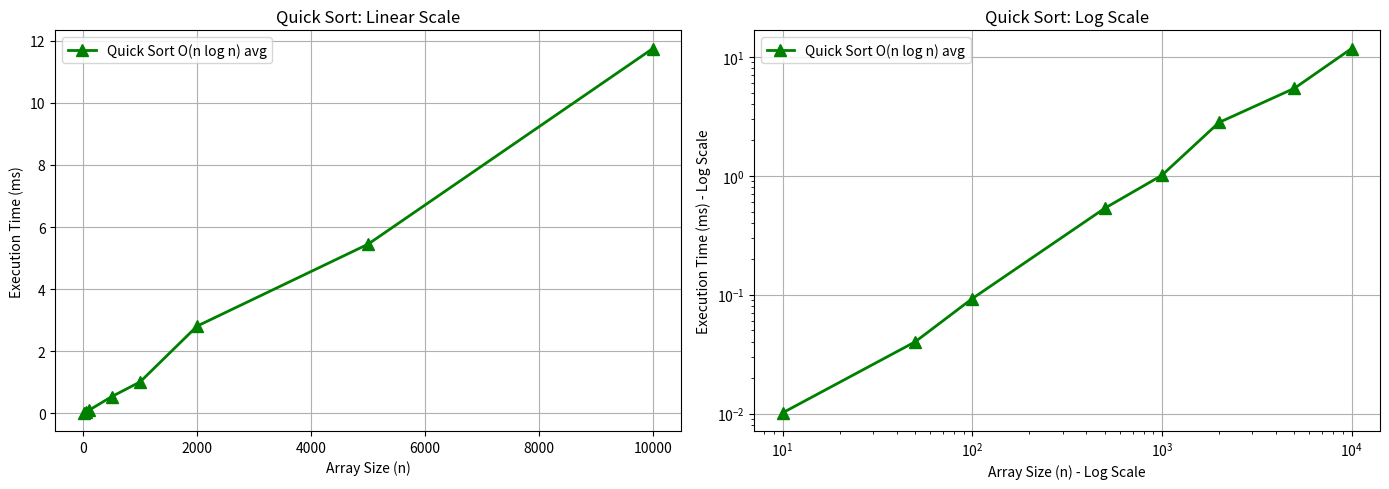

Source code (Python):
import time
import matplotlib.pyplot as plt
import random

def partition(arr, low, high):
    
    # choose the pivot
    pivot = arr[high]
    i = low - 1
    
    for j in range(low, high):
        if arr[j] < pivot:
            i += 1
            swap(arr, i, j)
    
    swap(arr, i + 1, high)
    return i + 1

def swap(arr, i, j):
    arr[i], arr[j] = arr[j], arr[i]

def quickSort(arr, low, high):
    if low < high:
        
        # pi is the partition return index of pivot
        pi = partition(arr, low, high)
        
        # recursion calls for smaller elements
        # and greater or equals elements
        quickSort(arr, low, pi - 1)
        quickSort(arr, pi + 1, high)


def performance():
    """Performance testing for Quick Sort"""
    test_sizes = [10, 50, 100, 500, 1000, 2000, 5000, 10000]
    repeats = 3
    
    quick_times = []
    
    header = "n  " + "  ".join(f"run{i + 1}(ms)" for i in range(repeats)) + "  avg(ms)"
    print("\n=== QUICK SORT PERFORMANCE O(n log n) average ===")
    print(header)
    print("-" * len(header))
    
    for size in test_sizes:
        quick_execs = []
        
        for i in range(repeats):
            arr = [random.randint(1, 10000) for _ in range(size)]
            
            start = time.perf_counter()
            quickSort(arr, 0, len(arr) - 1)
            end = time.perf_counter()
            quick_execs.append((end - start) * 1000)
        
        avg_time = sum(quick_execs) / repeats
        row = f"{size:<6} " + "  ".join(f"{t:>10.3f}" for t in quick_execs) + f"  {avg_time:>10.3f}"
        print(row)
        quick_times.append(avg_time)
    fig, axes = plt.subplots(1, 2, figsize=(14, 5))
    axes[0].plot(
        test_sizes,
        quick_times,
        marker="^",
        linestyle="-",
        color="green",
        label="Quick Sort O(n log n) avg",
        linewidth=2,
        markersize=8,
    )
    axes[0].set_title("Quick Sort: Linear Scale")
    axes[0].set_xlabel("Array Size (n)")
    axes[0].set_ylabel("Execution Time (ms)")
    axes[0].legend()
    axes[0].grid(True)
    
    axes[1].plot(
        test_sizes,
        quick_times,
        marker="^",
        linestyle="-",
        color="green",
        label="Quick Sort O(n log n) avg",
        linewidth=2,
        markersize=8,
    )
    axes[1].set_xscale("log")
    axes[1].set_yscale("log")
    axes[1].set_title("Quick Sort: Log Scale")
    axes[1].set_xlabel("Array Size (n) - Log Scale")
    axes[1].set_ylabel("Execution Time (ms) - Log Scale")
    axes[1].legend()
    axes[1].grid(True)
    
    plt.tight_layout()
    plt.show()

if __name__ == "__main__":
    performance()